Image classification data set "Dataset" (BHISHMA108/Smart-Vision-Flipkart-Grid-6.0-Project on GitHub). Class labels (5): fully ripe, overripe, perished, semi ripe, unripe.

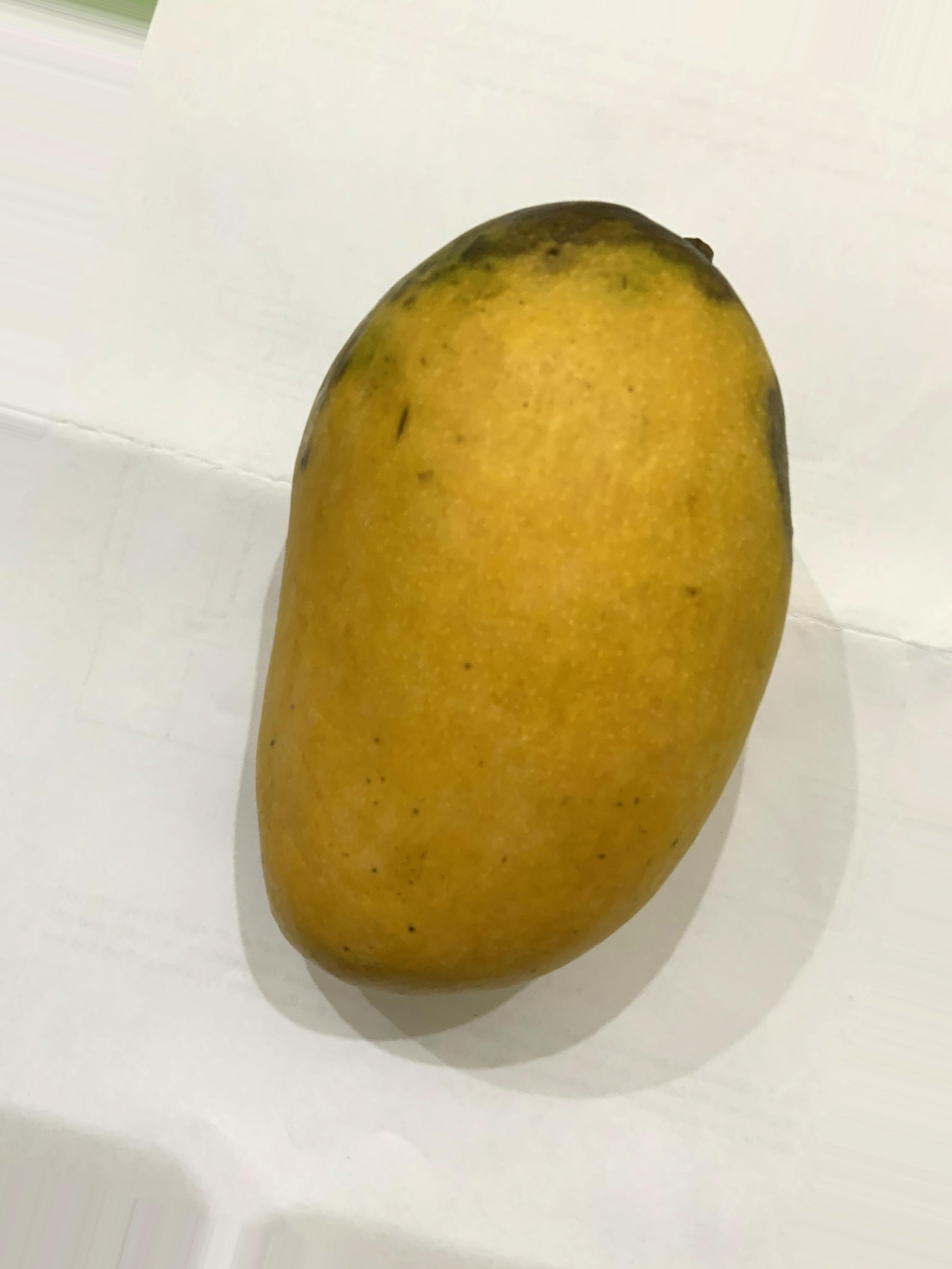
Label: fully ripe

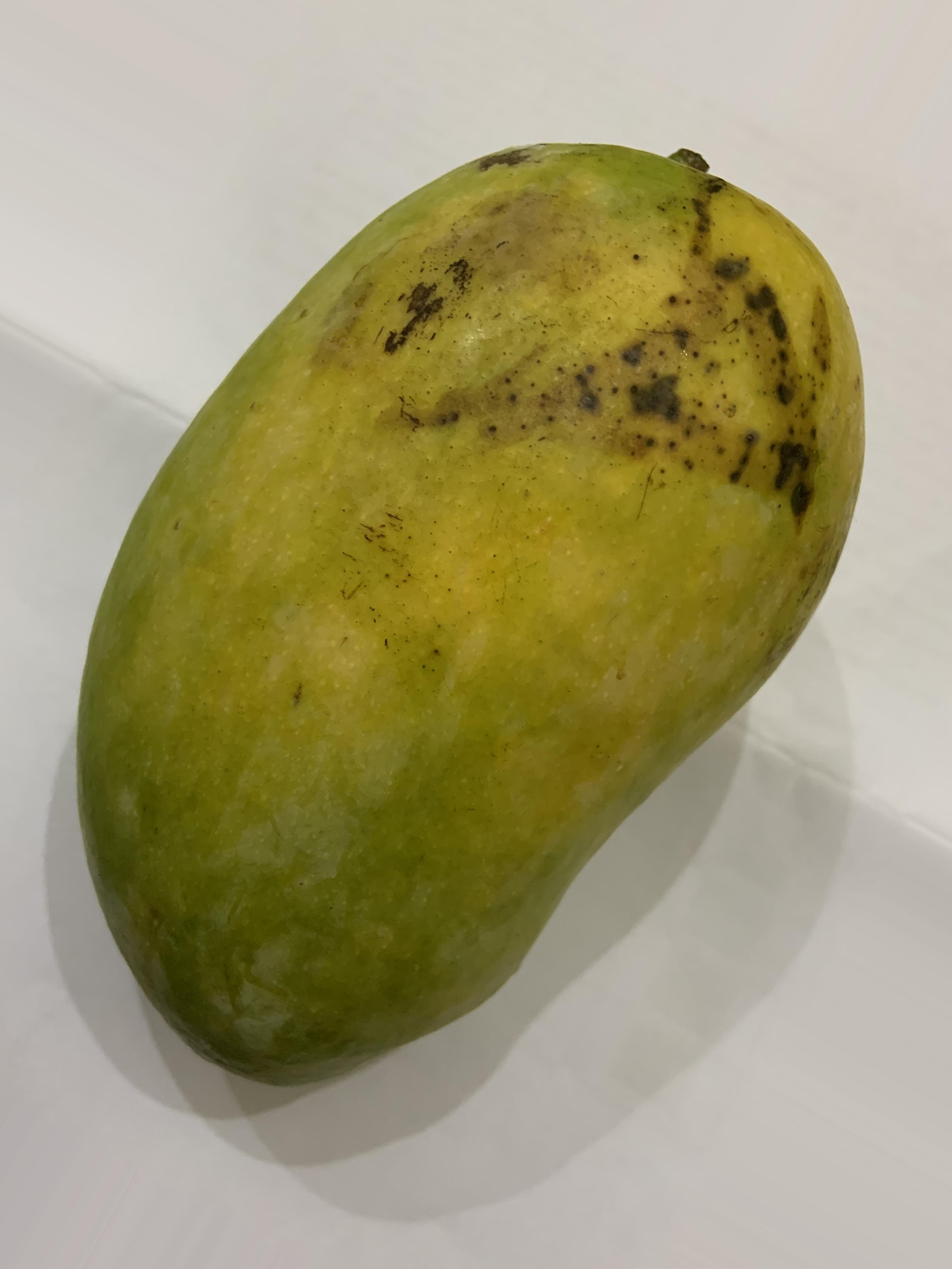
Label: semi ripe

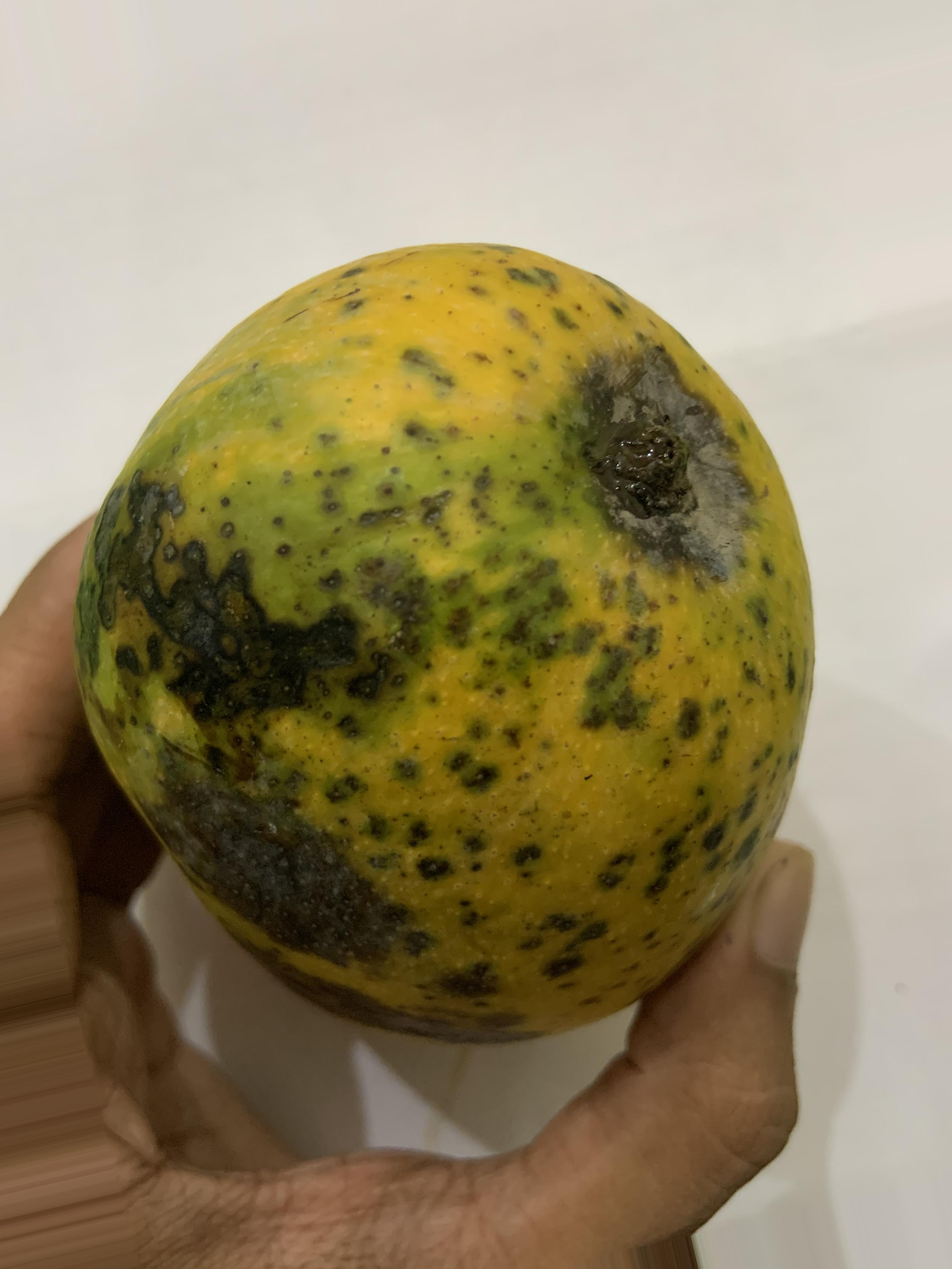
Label: overripe

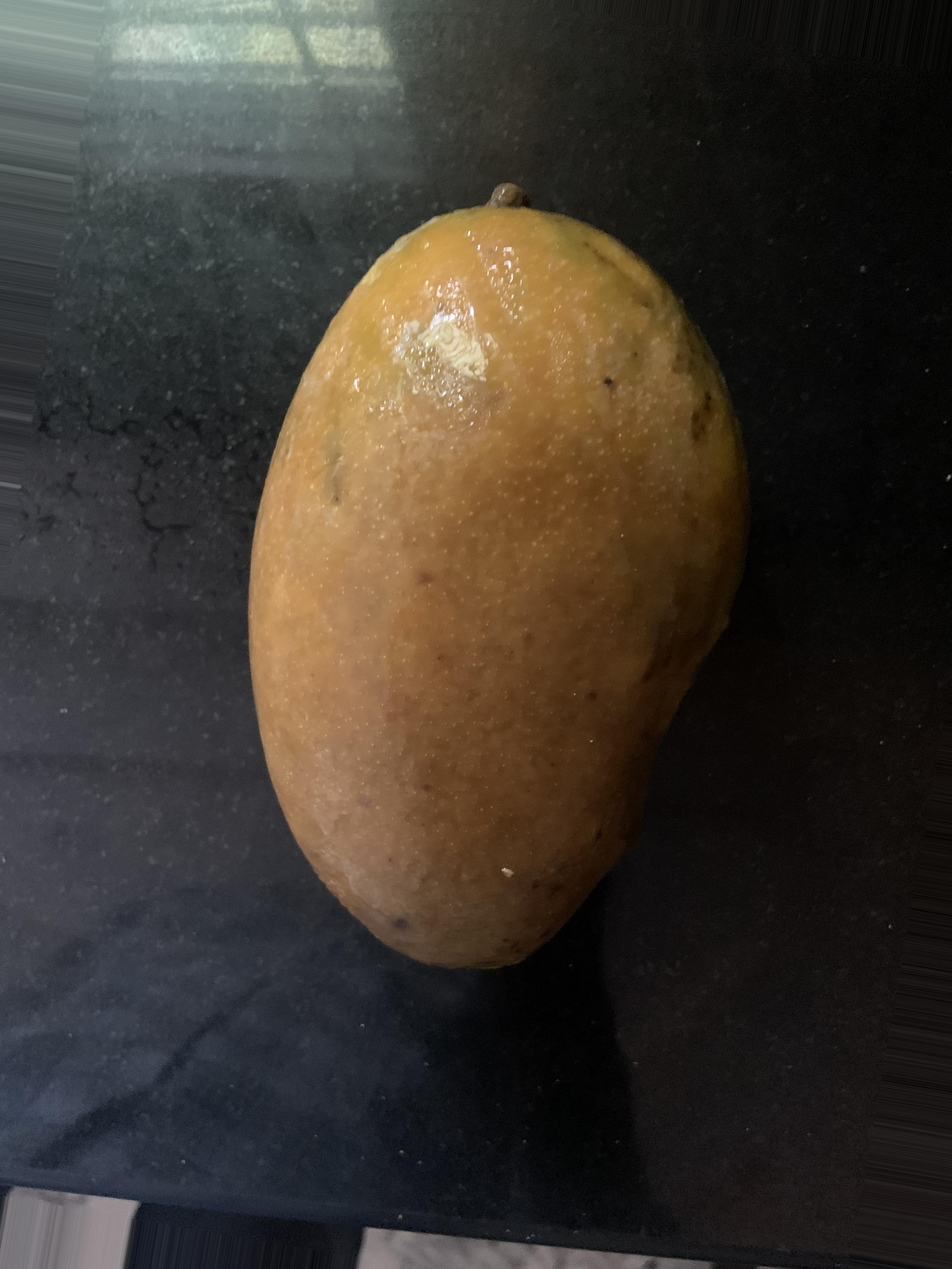
Label: perished

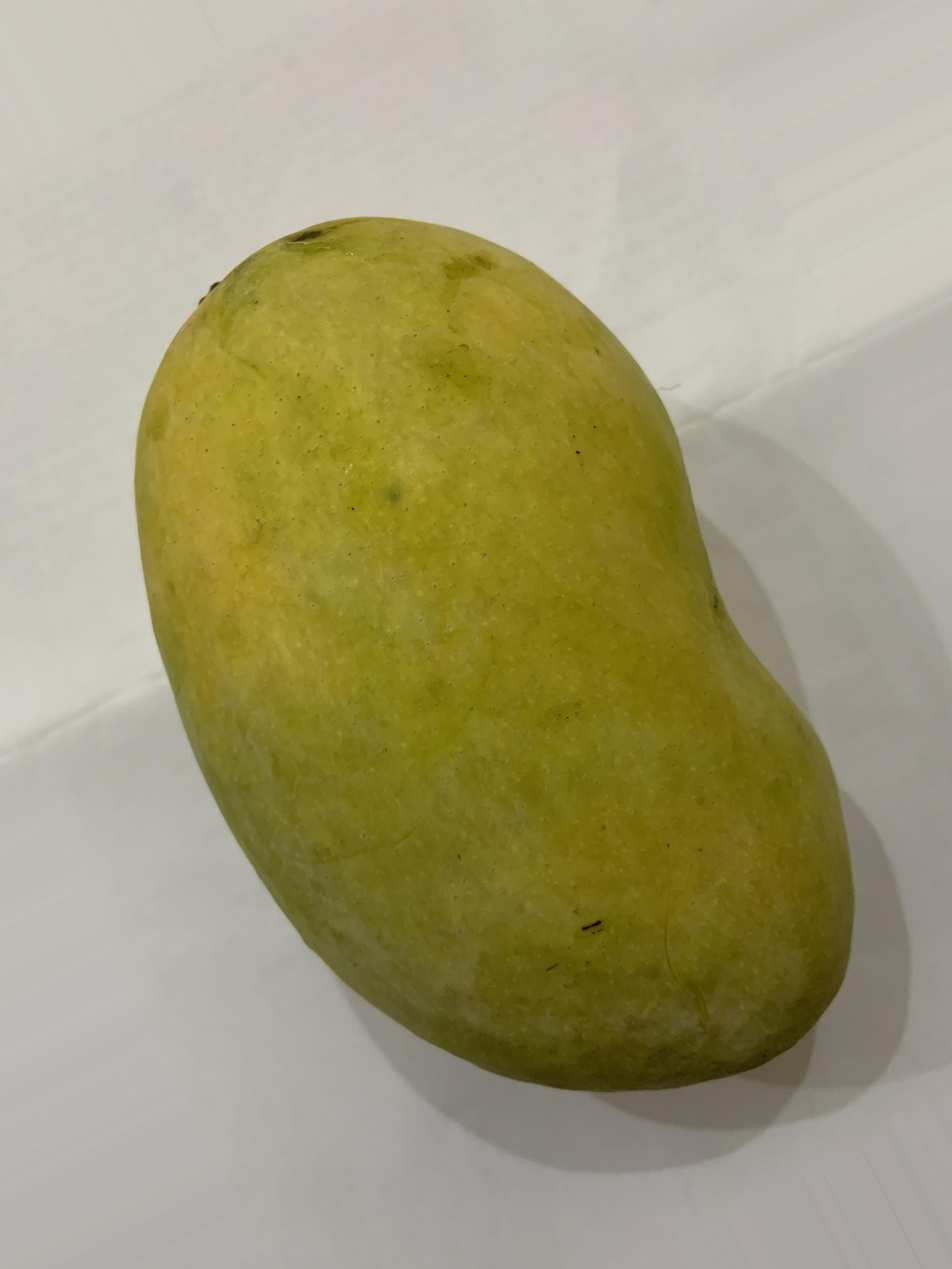
Label: semi ripe

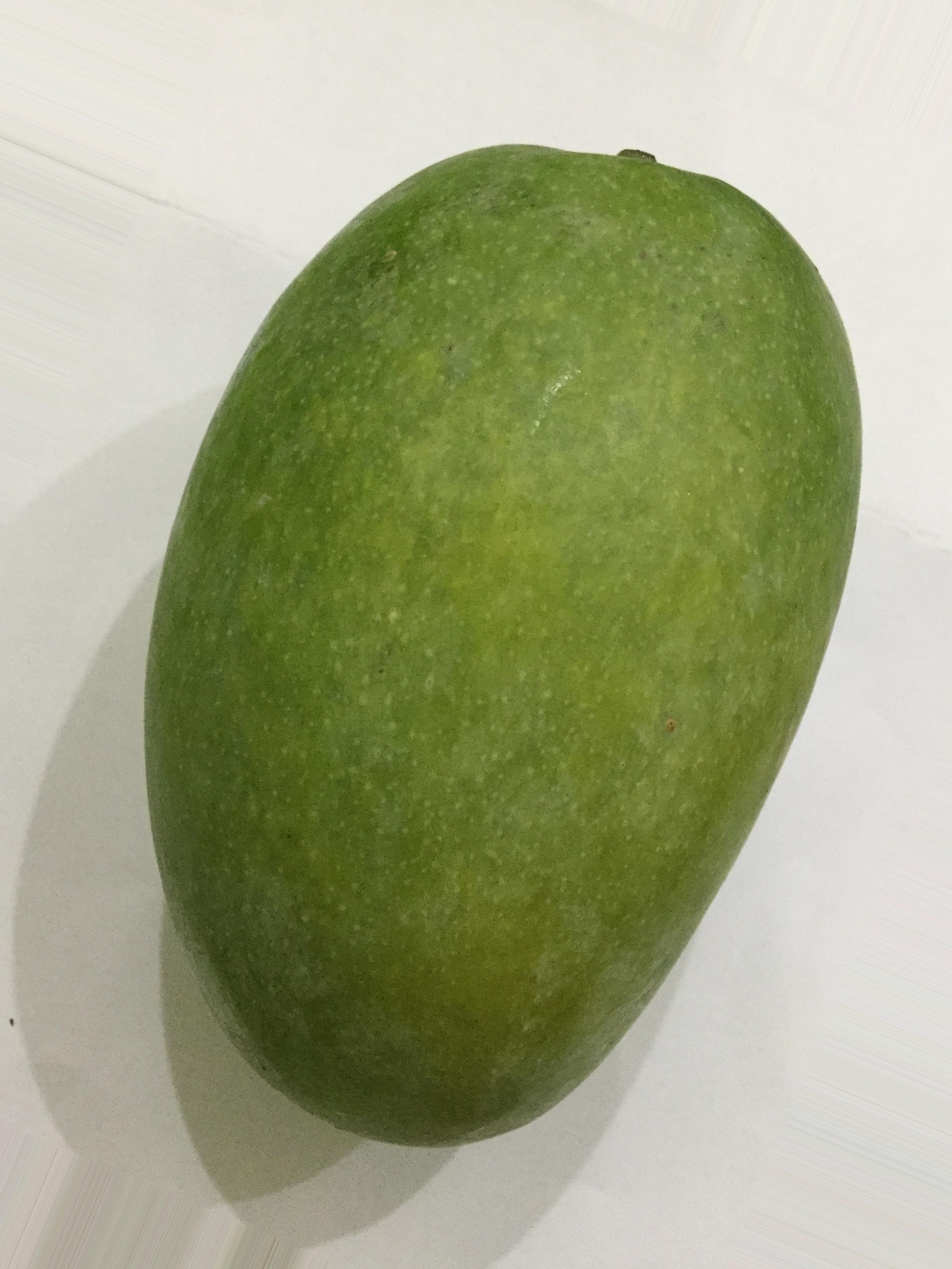
Label: unripe
